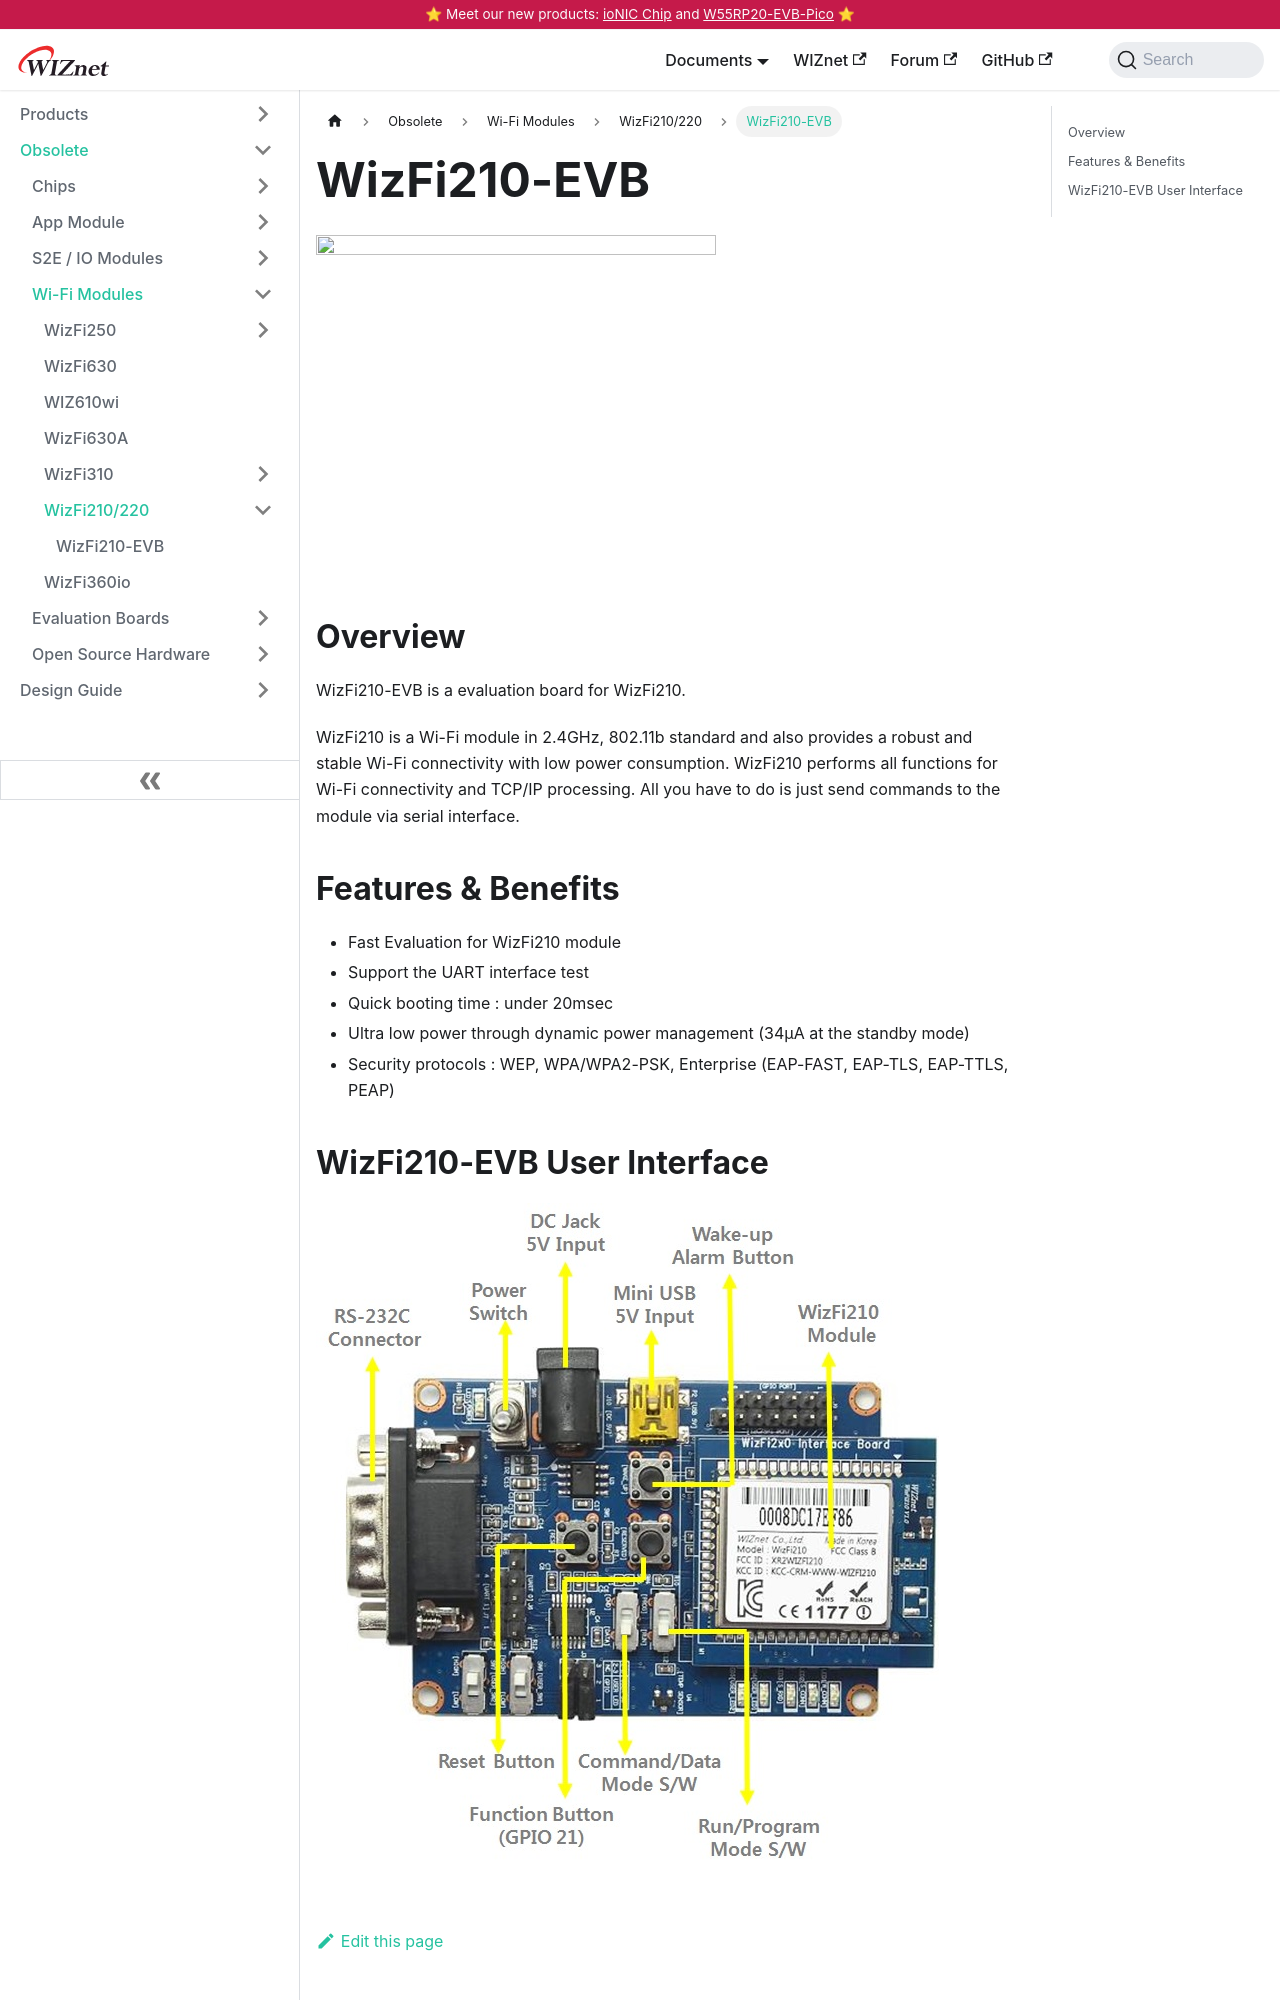

repository: Wiznet/document_framework · page: Product/Modules/Wi-Fi-Module/WizFi210/wizfi210-evb.html · generator: docusaurus

---
id: wizfi210-evb
title: WizFi210-EVB
date: 2021-07-16
---

![](/img/products/wizfi210/ShopEtc1_1133_20150123170100.jpg)

## Overview

WizFi210-EVB is a evaluation board for WizFi210.

WizFi210 is a Wi-Fi module in 2.4GHz, 802.11b standard and also provides a robust and stable Wi-Fi connectivity with low power consumption. WizFi210 performs all functions for Wi-Fi connectivity and TCP/IP processing. All you have to do is just send commands to the module via serial interface.
